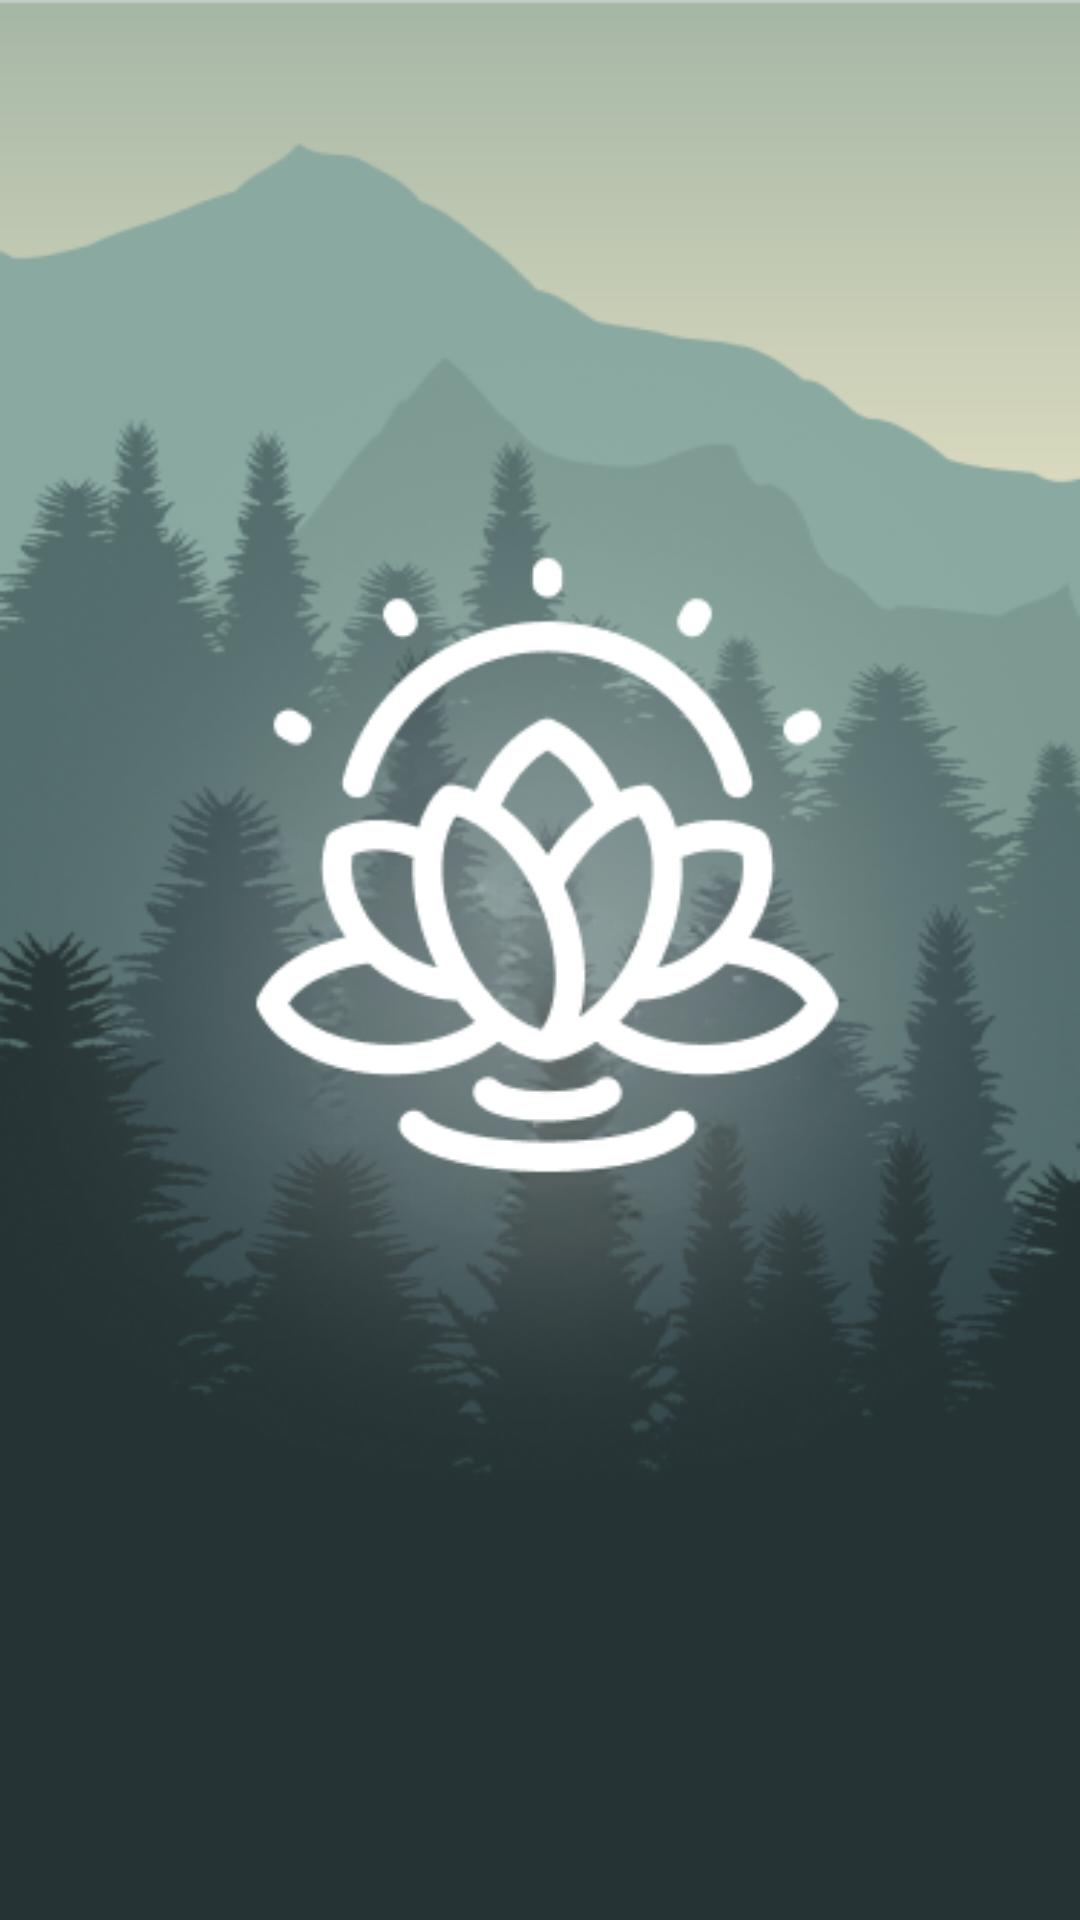

Android layout source for this screen:
<!-- AndroidManifest.xml: application theme Theme.Pz15 -->
<!-- res/layout/splash_screen.xml -->
<?xml version="1.0" encoding="utf-8"?>
<androidx.constraintlayout.widget.ConstraintLayout xmlns:android="http://schemas.android.com/apk/res/android"
    xmlns:app="http://schemas.android.com/apk/res-auto"
    xmlns:tools="http://schemas.android.com/tools"
    android:id="@+id/main"
    android:layout_width="match_parent"
    android:layout_height="match_parent"
    android:background="@drawable/background1"
    tools:ignore="SpeakableTextPresentCheck">

    <ImageView
        android:id="@+id/imageView4"
        android:layout_width="wrap_content"
        android:layout_height="wrap_content"
        android:layout_marginStart="20dp"
        android:layout_marginTop="111dp"
        android:layout_marginEnd="16dp"
        android:layout_marginBottom="167dp"
        app:layout_constraintBottom_toBottomOf="parent"
        app:layout_constraintEnd_toEndOf="parent"
        app:layout_constraintStart_toStartOf="parent"
        app:layout_constraintTop_toTopOf="parent"
        app:srcCompat="@drawable/logo"
        tools:ignore="ContentDescription" />
</androidx.constraintlayout.widget.ConstraintLayout>
<!-- resources referenced by this layout -->
<resources>
  <!-- drawable background1: png bitmap (drawable, 154737 bytes) -->
  <!-- drawable logo: png bitmap (drawable, 49919 bytes) -->
  <style name="Theme.Pz15" parent="Base.Theme.Pz15" />
  <style name="Base.Theme.Pz15" parent="Theme.Material3.DayNight.NoActionBar">
          <item name="background" parent="C:\Users\anna\AndroidStudioProjects\pz15\app\src\main\res\drawable\background.png" />
          
      </style>
</resources>
